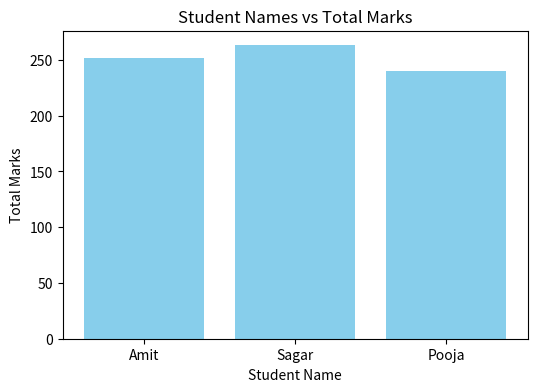

The matplotlib source for this figure:
import pandas as pd
import matplotlib.pyplot as plt

def plot_bar_chart(df):
    df_copy = df.copy()
    if 'Total' not in df_copy.columns:
        df_copy['Total'] = df_copy['Math'] + df_copy['Science'] + df_copy['English']
    print("--- Bar Plot Generation ---")
    plt.figure(figsize=(6, 4))
    plt.bar(df_copy['Name'], df_copy['Total'], color='skyblue')
    plt.xlabel('Student Name')
    plt.ylabel('Total Marks')
    plt.title('Student Names vs Total Marks')
    plt.show()

def main():
    data = {
        'Name': ['Amit', 'Sagar', 'Pooja'],
        'Math': [85, 90, 78],
        'Science': [92, 88, 80],
        'English': [75, 85, 82]
    }
    df = pd.DataFrame(data)
    plot_bar_chart(df)

if __name__ == "__main__":
    main()
